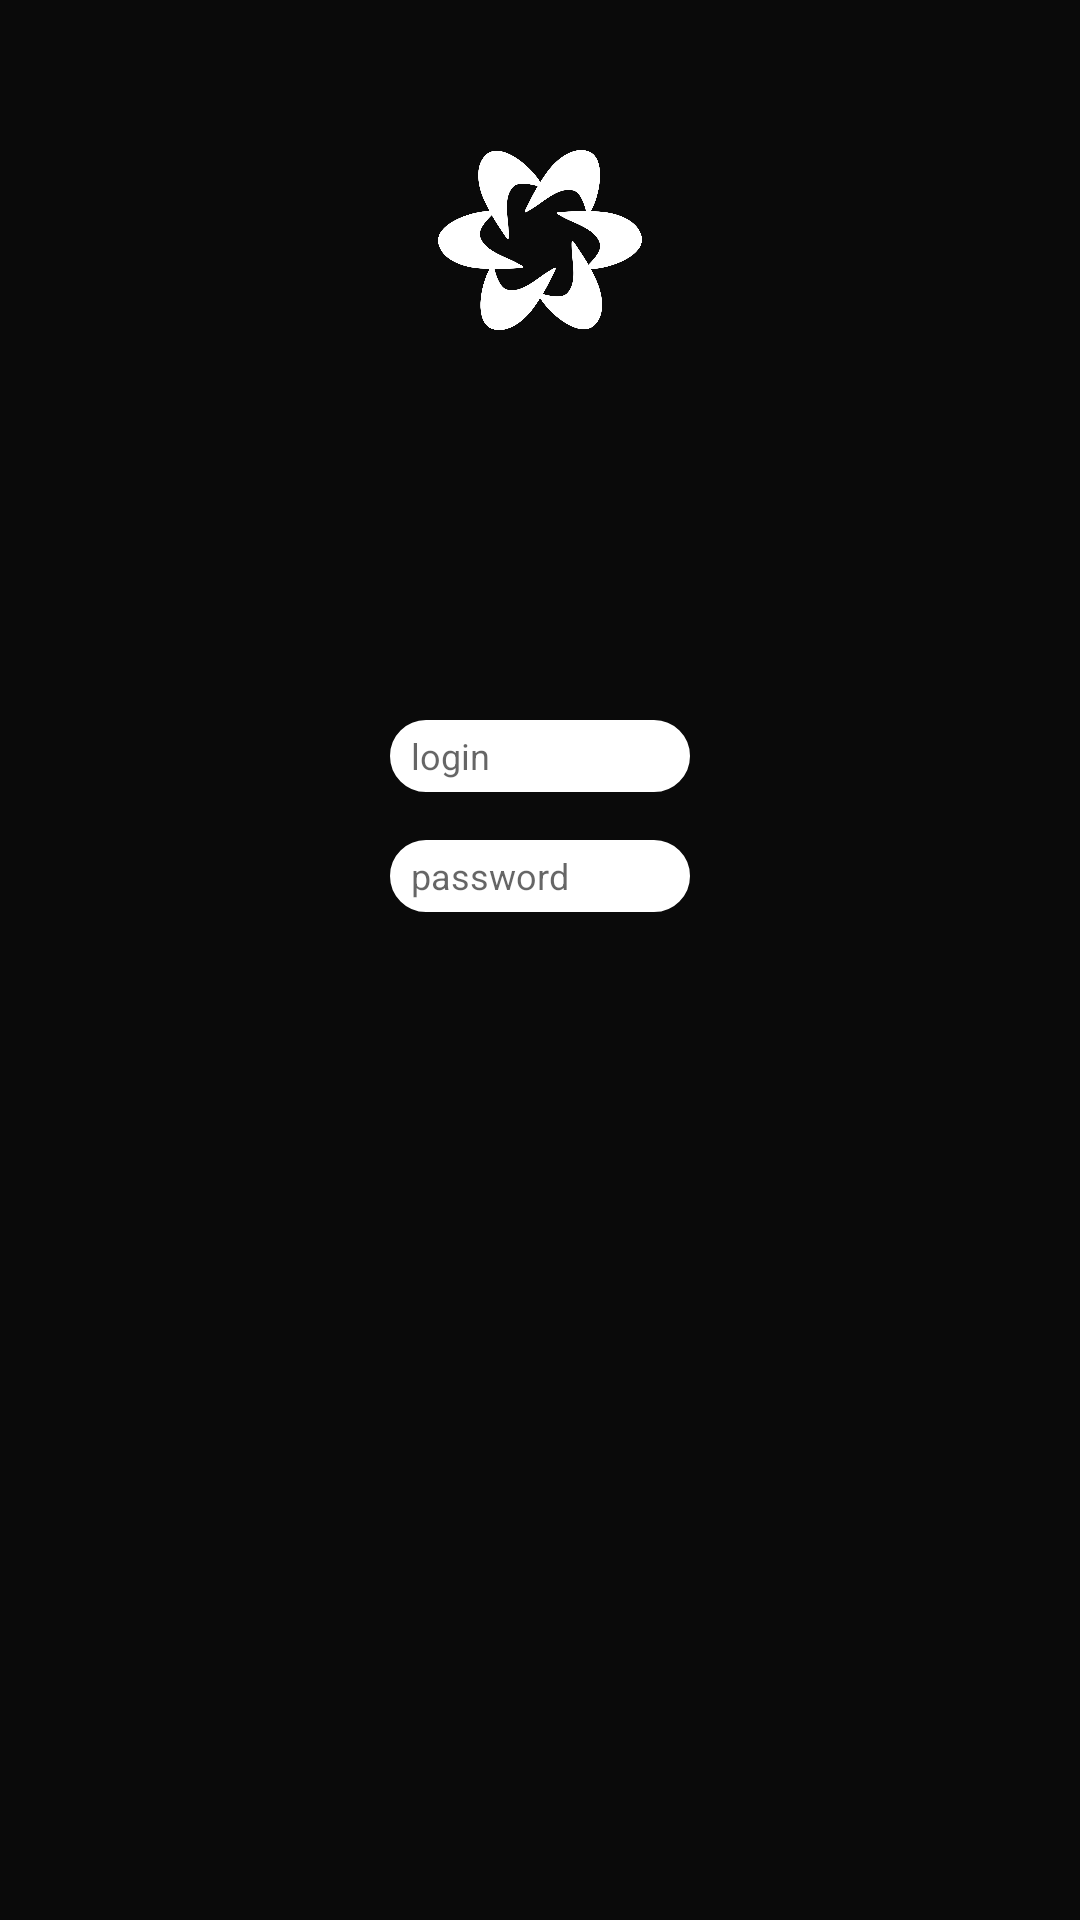

Produce the Android XML layout that renders to this screen, including the resource entries it uses.
<!-- AndroidManifest.xml: application theme AppTheme -->
<!-- res/layout/activity_main.xml -->
<?xml version="1.0" encoding="utf-8"?>
<RelativeLayout xmlns:android="http://schemas.android.com/apk/res/android"
    xmlns:app="http://schemas.android.com/apk/res-auto"
    xmlns:tools="http://schemas.android.com/tools"
    android:layout_width="match_parent"
    android:layout_height="match_parent"
    android:background="@color/colorAccent"
    tools:context=".MainActivity">

    <EditText
        android:id="@+id/edit_text_login"
        android:layout_width="wrap_content"
        android:layout_height="wrap_content"
        android:layout_centerHorizontal="true"
        android:layout_marginTop="240dp"
        android:background="@drawable/edit_text_background"
        android:hint="@string/edit_text_login"
        android:inputType="text"
        android:maxLines="1"
        android:paddingLeft="7dp"
        android:paddingRight="7dp"
        android:textSize="12sp" />

    <EditText
        android:id="@+id/edit_text_password"
        android:layout_width="wrap_content"
        android:layout_height="wrap_content"
        android:layout_centerHorizontal="true"
        android:layout_marginTop="280dp"
        android:background="@drawable/edit_text_background"
        android:hint="@string/edit_text_password"
        android:inputType="textPassword"
        android:maxLines="1"
        android:paddingLeft="7dp"
        android:paddingRight="7dp"
        android:textSize="12sp" />

    <ImageButton
        android:id="@+id/atom"
        android:layout_width="68dp"
        android:layout_height="60dp"
        android:layout_centerHorizontal="true"
        android:layout_marginTop="50dp"
        android:background="@mipmap/ic_launcher_foreground2"
        android:onClick="onClick"/>

</RelativeLayout>
<!-- resources referenced by this layout -->
<resources>
  <color name="colorAccent">#0A0A0A</color>
  <!-- drawable edit_text_background (drawable) -->
  <?xml version="1.0" encoding="utf-8"?>
  <selector xmlns:android="http://schemas.android.com/apk/res/android">
      <item>
          <shape android:shape="rectangle">
              <corners
                  android:radius="344dp" />
              <size
                  android:width="100dp"
                  android:height="24dp" />
              <solid
                  android:color="#FFFFFF" />
              <stroke
                  android:width="3dip"
                  android:color="#FFFFFF" />
          </shape>
      </item>
  </selector>
  <!-- mipmap ic_launcher_foreground2: png bitmap (mipmap-hdpi, 68312 bytes) -->
  <string name="edit_text_login">login</string>
  <string name="edit_text_password">password</string>
  <style name="AppTheme" parent="Theme.AppCompat.Light.DarkActionBar">
          
          <item name="colorPrimary">@color/colorPrimary</item>
          <item name="colorPrimaryDark">@color/colorPrimaryDark</item>
          <item name="colorAccent">@color/colorAccent</item>
      </style>
  <color name="colorPrimary">#191919</color>
  <color name="colorPrimaryDark">#000000</color>
</resources>
